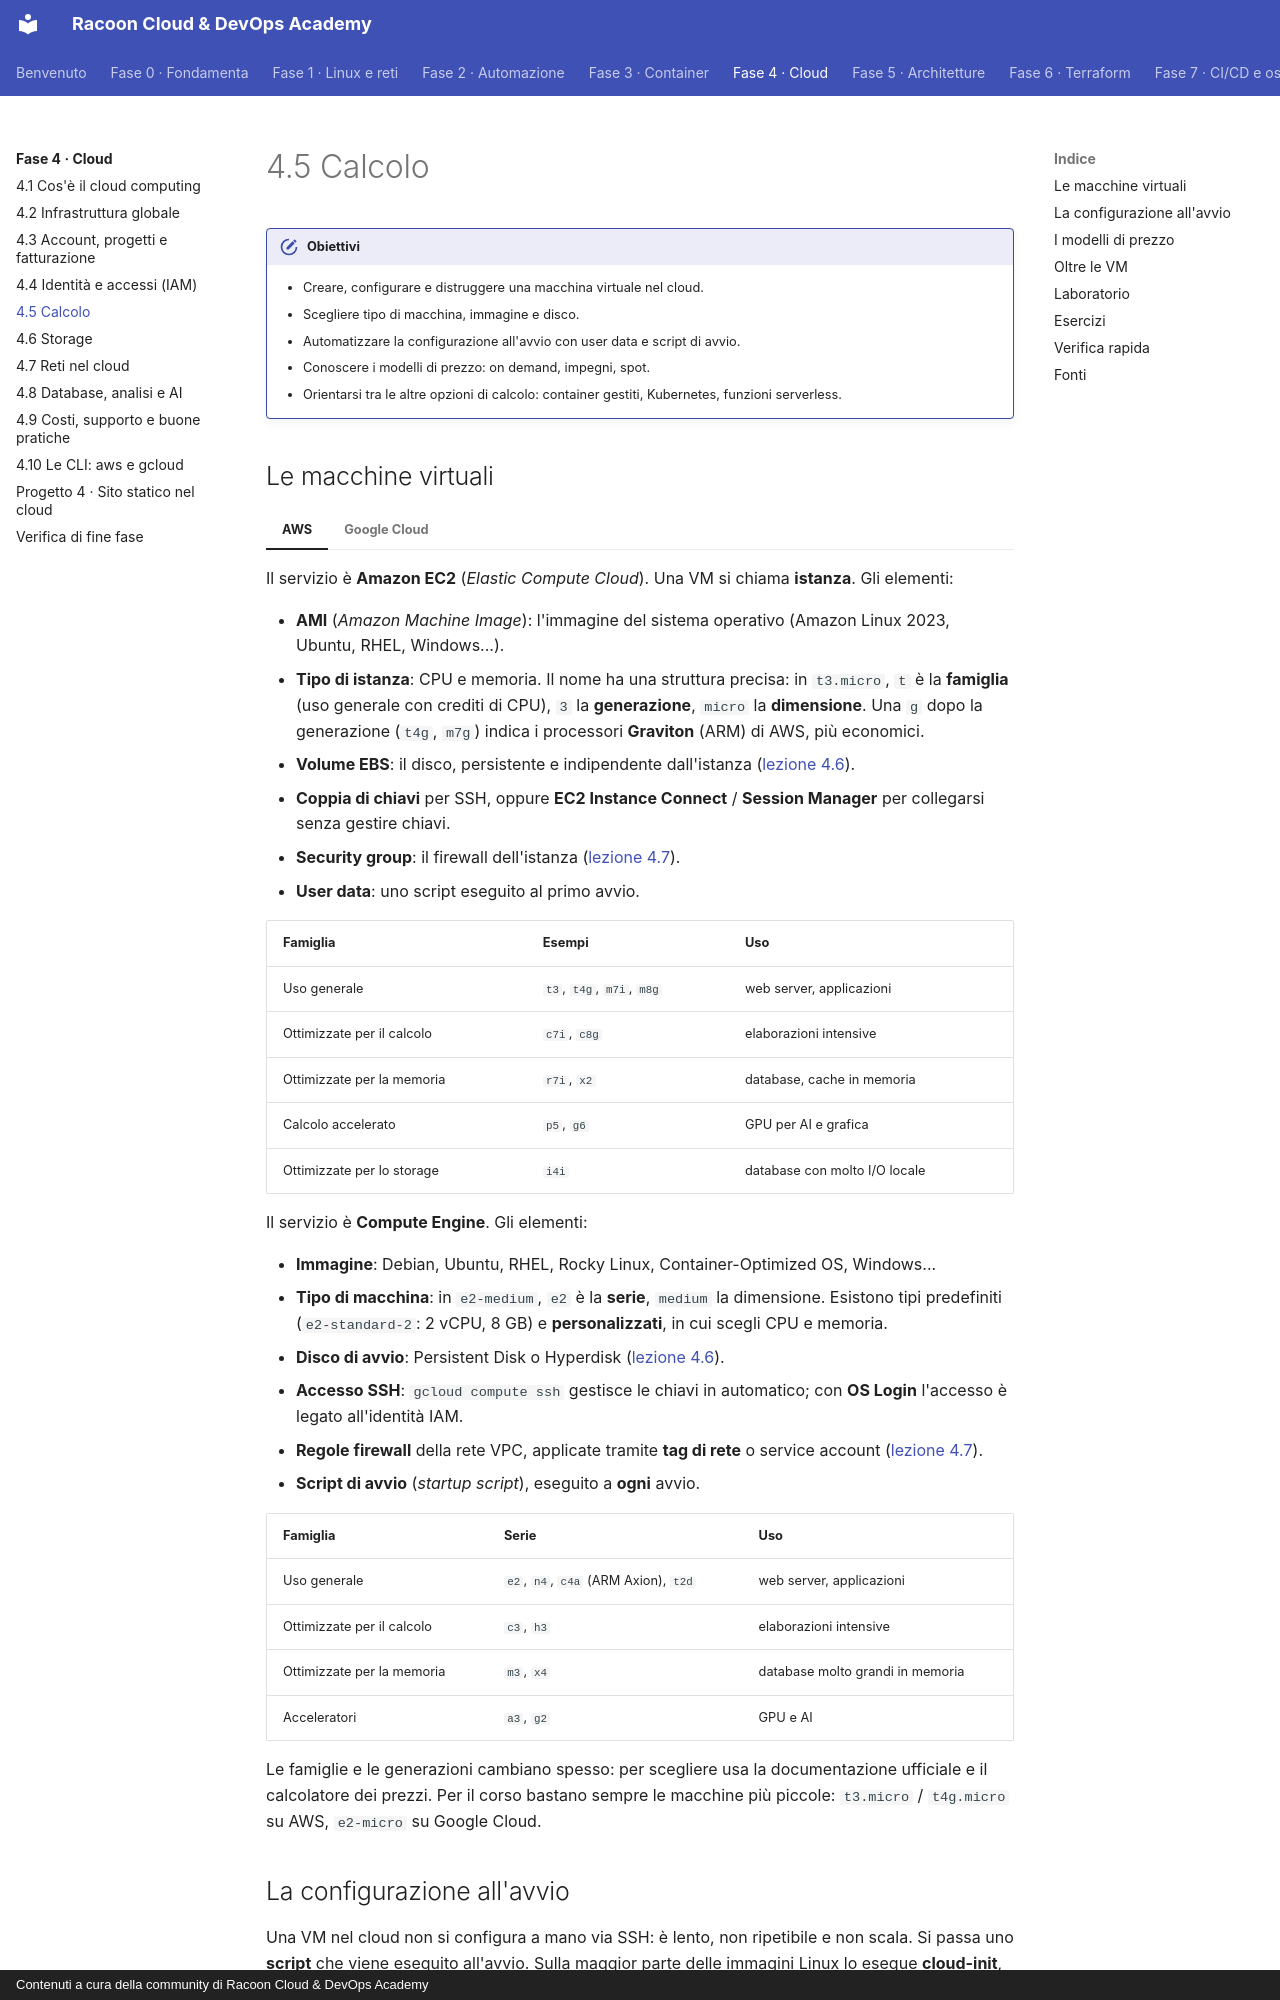

repository: imredracoon/racoon-cloud-devops-academy · page: fase-4/05-compute/index.html · generator: mkdocs · copyright: Contenuti a cura della community di Racoon Cloud & DevOps Academy

# 4.5 Calcolo

!!! obiettivi "Obiettivi"
    - Creare, configurare e distruggere una macchina virtuale nel cloud.
    - Scegliere tipo di macchina, immagine e disco.
    - Automatizzare la configurazione all'avvio con user data e script di avvio.
    - Conoscere i modelli di prezzo: on demand, impegni, spot.
    - Orientarsi tra le altre opzioni di calcolo: container gestiti, Kubernetes, funzioni serverless.

## Le macchine virtuali

=== "AWS"

    Il servizio è **Amazon EC2** (*Elastic Compute Cloud*). Una VM si chiama **istanza**. Gli elementi:

    - **AMI** (*Amazon Machine Image*): l'immagine del sistema operativo (Amazon Linux 2023, Ubuntu, RHEL, Windows...).
    - **Tipo di istanza**: CPU e memoria. Il nome ha una struttura precisa: in `t3.micro`, `t` è la **famiglia**
      (uso generale con crediti di CPU), `3` la **generazione**, `micro` la **dimensione**. Una `g` dopo la
      generazione (`t4g`, `m7g`) indica i processori **Graviton** (ARM) di AWS, più economici.
    - **Volume EBS**: il disco, persistente e indipendente dall'istanza ([lezione 4.6](06-storage.md)).
    - **Coppia di chiavi** per SSH, oppure **EC2 Instance Connect** / **Session Manager** per collegarsi senza
      gestire chiavi.
    - **Security group**: il firewall dell'istanza ([lezione 4.7](07-rete.md)).
    - **User data**: uno script eseguito al primo avvio.

    | Famiglia | Esempi | Uso |
    |---|---|---|
    | Uso generale | `t3`, `t4g`, `m7i`, `m8g` | web server, applicazioni |
    | Ottimizzate per il calcolo | `c7i`, `c8g` | elaborazioni intensive |
    | Ottimizzate per la memoria | `r7i`, `x2` | database, cache in memoria |
    | Calcolo accelerato | `p5`, `g6` | GPU per AI e grafica |
    | Ottimizzate per lo storage | `i4i` | database con molto I/O locale |

=== "Google Cloud"

    Il servizio è **Compute Engine**. Gli elementi:

    - **Immagine**: Debian, Ubuntu, RHEL, Rocky Linux, Container-Optimized OS, Windows...
    - **Tipo di macchina**: in `e2-medium`, `e2` è la **serie**, `medium` la dimensione. Esistono tipi predefiniti
      (`e2-standard-2`: 2 vCPU, 8 GB) e **personalizzati**, in cui scegli CPU e memoria.
    - **Disco di avvio**: Persistent Disk o Hyperdisk ([lezione 4.6](06-storage.md)).
    - **Accesso SSH**: `gcloud compute ssh` gestisce le chiavi in automatico; con **OS Login** l'accesso è legato
      all'identità IAM.
    - **Regole firewall** della rete VPC, applicate tramite **tag di rete** o service account ([lezione 4.7](07-rete.md)).
    - **Script di avvio** (*startup script*), eseguito a **ogni** avvio.

    | Famiglia | Serie | Uso |
    |---|---|---|
    | Uso generale | `e2`, `n4`, `c4a` (ARM Axion), `t2d` | web server, applicazioni |
    | Ottimizzate per il calcolo | `c3`, `h3` | elaborazioni intensive |
    | Ottimizzate per la memoria | `m3`, `x4` | database molto grandi in memoria |
    | Acceleratori | `a3`, `g2` | GPU e AI |

Le famiglie e le generazioni cambiano spesso: per scegliere usa la documentazione ufficiale e il calcolatore dei
prezzi. Per il corso bastano sempre le macchine più piccole: `t3.micro` / `t4g.micro` su AWS, `e2-micro` su Google
Cloud.

## La configurazione all'avvio

Una VM nel cloud non si configura a mano via SSH: è lento, non ripetibile e non scala. Si passa uno **script** che
viene eseguito all'avvio. Sulla maggior parte delle immagini Linux lo esegue **cloud-init**, lo stesso strumento che
usi per le VM di laboratorio ([macchine virtuali](../ambiente/vm-linux.md)).

```bash title="avvio.sh"
#!/bin/bash
# Installa Nginx e pubblica una pagina con il nome della macchina
apt-get update
apt-get install -y nginx
echo "<h1>Servito da $(hostname)</h1>" > /var/www/html/index.html
systemctl enable --now nginx
```
